Run: headless pygame with SDL's dummy video driver; simulated clock (each Clock.tick advances the game by its frame time, no real sleeping); random seed 0; keys injected as events and as key.get_pressed() state; no mouse input.
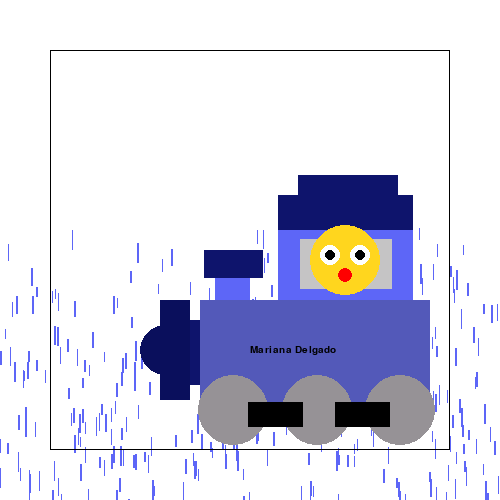
Frame 1 of 4 · flips 1–60 · no input
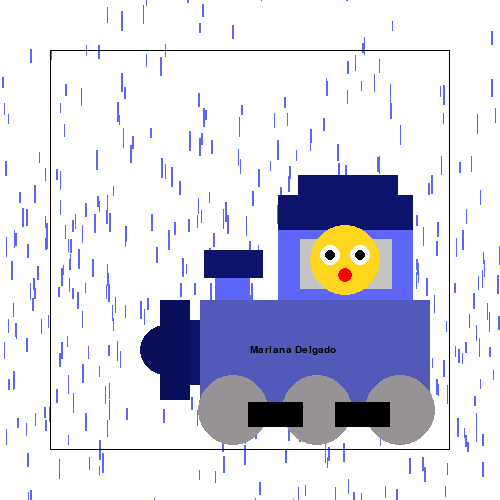
Frame 2 of 4 · flips 61–180 · tapped SPACE, RETURN · held RIGHT (→), D
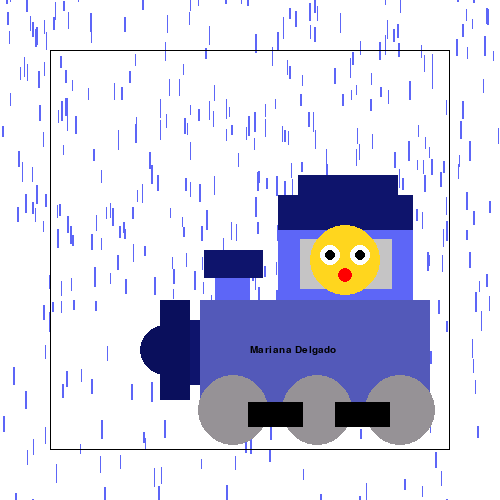
Frame 3 of 4 · flips 181–300 · held DOWN (↓), S
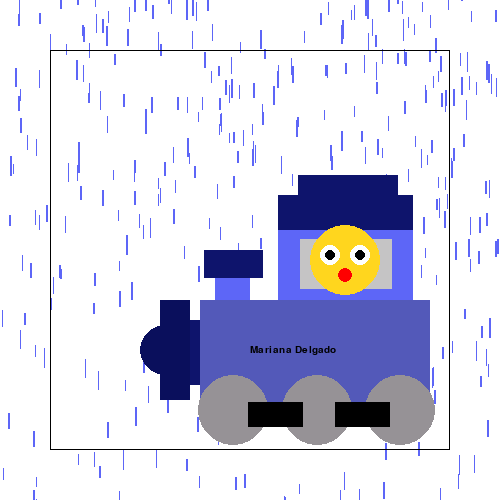
Frame 4 of 4 · flips 301–420 · held LEFT (←), A, UP (↑), W

The pygame program that drew these frames:

import pygame
import sys
import random

# Colores
blanco = (255,255,255)
grisito = (197,196,197)
gris = (150,146,150)
negro = (0, 0, 0)
grii = (189,185,189)
grisote = (100,97,100)
rosita = (249, 127, 242)
azulo = (14,20,108)
azul = (93,102,247)
azulito = (83,89,185)
oscuro = (10,15,92)
amarillo = (255, 214, 30)
rojo = (255,0,0)

# Colores para lluvia
BLUE = (102, 204, 255)
BLACK = (0, 0, 0)
WHITE = (255, 255, 255)

# Inicialización de Pygame
pygame.init()

# Ventana
ventana = pygame.display.set_mode((500, 500))
pygame.display.set_caption("Mi dibujo con lluvia")

# Reloj
clock = pygame.time.Clock()

# Clase para gotas de lluvia
class Drop:
    def __init__(self):
        self.reset()

    def reset(self):
        self.x = random.randint(0, 500)
        self.y = random.randint(-200, -100)
        self.yspeed = random.uniform(4, 10)
        self.width = random.randint(1, 2)
        self.height = random.randint(10, 20)
        self.wind = random.uniform(-0.2, 0.2)

    def fall(self):
        self.y += self.yspeed
        self.x += self.wind
        self.yspeed += 0.1

        if self.y > 500:
            self.reset()

    def show(self, surface):
        pygame.draw.rect(surface, azul, [self.x, self.y, self.width, self.height])

# Crear gotas de lluvia
lluvia = [Drop() for _ in range(500)]  # Puedes aumentar la cantidad si quieres más lluvia

# Bucle principal
while 1:
    clock.tick(50)

    for event in pygame.event.get():
        if event.type == pygame.QUIT:
            sys.exit()

    ventana.fill(blanco)

    # Lluvia
    for gota in lluvia:
        gota.fall()
        gota.show(ventana)

    # Cuadro exterior
    pygame.draw.rect(ventana, negro, ((50,50), (400,400)), 1)

    # Tren
    pygame.draw.rect(ventana, azulito, (200,300, 230,110))
    pygame.draw.circle(ventana, gris, (233,410), 35)
    pygame.draw.circle(ventana, gris, (317,410), 35)
    pygame.draw.circle(ventana, gris, (400,410), 35)

    pygame.draw.rect(ventana, negro, (248,402, 55,25))
    pygame.draw.rect(ventana, negro, (335,402, 55,25))

    pygame.draw.rect(ventana, azul, (278,200, 135,100))
    pygame.draw.rect(ventana, azulo, (278,195, 135,35))
    pygame.draw.rect(ventana, azulo, (298,175, 100,28))
    pygame.draw.rect(ventana, grisito, (300,239, 92,50))

    # Chimenea
    pygame.draw.rect(ventana, azul, (215,260, 35,40))
    pygame.draw.rect(ventana, azulo, (204,250, 59,28))

    # Parte delantera
    pygame.draw.rect(ventana, azulo, (165,320, 35,65))
    pygame.draw.rect(ventana, oscuro, (160,300, 30,100))
    pygame.draw.circle(ventana, oscuro, (165,350), 25)

    # Carita feliz
    pygame.draw.circle(ventana, amarillo, (345,260), 35)
    pygame.draw.circle(ventana, blanco, (330,255), 10)
    pygame.draw.circle(ventana, blanco, (360,255), 10)
    pygame.draw.circle(ventana, negro, (330,255), 5)
    pygame.draw.circle(ventana, negro, (360,255), 5)
    pygame.draw.circle(ventana, rojo, (345,275), 7)

    # Texto con nombre
    fuente_arial = pygame.font.SysFont("Arial", 15)
    texto = fuente_arial.render("Mariana Delgado", True, negro)
    ventana.blit(texto, (250,345))

    pygame.display.flip()
